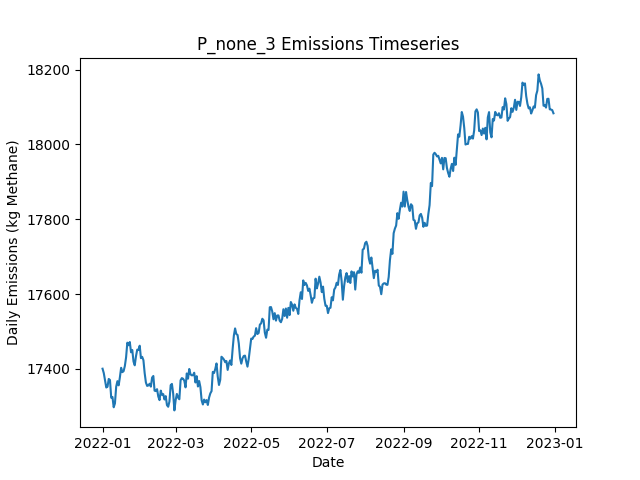

Data behind this chart, as committed beside it:
Date, Daily Emissions (Kg Methane), Daily Mitigable Emissions (Kg Methane), Daily Non-Mitigable Emissions (Kg Methan…, Daily Cost ($), Active Leaks, New Leaks, Leaks Repaired, Leaks Naturally Repaired, Leaks Tagged, Daily Repair Cost ($), Daily Natural Repair Cost ($)
2022-01-01, 17401, 12340, 5061, 0.00000, 6567, 6609, 0, 32, 0, 0, 6400
2022-01-02, 17389, 12334, 5055, 0.00000, 6561, 11, 0, 13, 0, 0, 2600
2022-01-03, 17370, 12315, 5055, 0.00000, 6555, 14, 0, 17, 0, 0, 3400
2022-01-04, 17350, 12311, 5039, 0.00000, 6550, 18, 0, 12, 0, 0, 2400
2022-01-05, 17352, 12322, 5030, 0.00000, 6553, 18, 0, 10, 0, 0, 2000
2022-01-06, 17373, 12345, 5029, 0.00000, 6566, 28, 0, 10, 0, 0, 2000
2022-01-07, 17370, 12336, 5034, 0.00000, 6569, 19, 0, 12, 0, 0, 2400
2022-01-08, 17323, 12292, 5031, 0.00000, 6563, 15, 0, 16, 0, 0, 3200
2022-01-09, 17325, 12283, 5042, 0.00000, 6562, 15, 0, 15, 0, 0, 3000
2022-01-10, 17298, 12264, 5034, 0.00000, 6551, 13, 0, 19, 0, 0, 3800
2022-01-11, 17308, 12273, 5035, 0.00000, 6555, 16, 0, 8, 0, 0, 1600
2022-01-12, 17352, 12304, 5048, 0.00000, 6567, 25, 0, 11, 0, 0, 2200
2022-01-13, 17367, 12320, 5047, 0.00000, 6565, 13, 0, 9, 0, 0, 1800
2022-01-14, 17356, 12298, 5059, 0.00000, 6560, 13, 0, 12, 0, 0, 2400
2022-01-15, 17378, 12321, 5057, 0.00000, 6569, 22, 0, 8, 0, 0, 1600
2022-01-16, 17403, 12348, 5055, 0.00000, 6579, 20, 0, 5, 0, 0, 1000
2022-01-17, 17391, 12335, 5057, 0.00000, 6571, 13, 0, 12, 0, 0, 2400
2022-01-18, 17394, 12339, 5055, 0.00000, 6568, 16, 0, 14, 0, 0, 2800
2022-01-19, 17408, 12347, 5061, 0.00000, 6566, 21, 0, 15, 0, 0, 3000
2022-01-20, 17431, 12375, 5056, 0.00000, 6570, 16, 0, 4, 0, 0, 800
2022-01-21, 17470, 12419, 5052, 0.00000, 6575, 19, 0, 6, 0, 0, 1200
2022-01-22, 17463, 12412, 5051, 0.00000, 6583, 21, 0, 8, 0, 0, 1600
2022-01-23, 17472, 12428, 5044, 0.00000, 6581, 16, 0, 9, 0, 0, 1800
2022-01-24, 17444, 12408, 5037, 0.00000, 6575, 15, 0, 17, 0, 0, 3400
2022-01-25, 17451, 12401, 5049, 0.00000, 6580, 24, 0, 17, 0, 0, 3400
2022-01-26, 17420, 12389, 5031, 0.00000, 6573, 15, 0, 15, 0, 0, 3000
2022-01-27, 17410, 12386, 5024, 0.00000, 6569, 13, 0, 11, 0, 0, 2200
2022-01-28, 17434, 12397, 5037, 0.00000, 6581, 21, 0, 7, 0, 0, 1400
2022-01-29, 17451, 12403, 5048, 0.00000, 6581, 17, 0, 11, 0, 0, 2200
2022-01-30, 17450, 12401, 5049, 0.00000, 6582, 17, 0, 13, 0, 0, 2600
2022-01-31, 17462, 12403, 5060, 0.00000, 6583, 16, 0, 8, 0, 0, 1600
2022-02-01, 17429, 12397, 5032, 0.00000, 6583, 21, 0, 13, 0, 0, 2600
2022-02-02, 17432, 12401, 5031, 0.00000, 6587, 22, 0, 12, 0, 0, 2400
2022-02-03, 17423, 12394, 5029, 0.00000, 6590, 21, 0, 11, 0, 0, 2200
2022-02-04, 17389, 12362, 5027, 0.00000, 6579, 13, 0, 18, 0, 0, 3600
2022-02-05, 17364, 12340, 5024, 0.00000, 6576, 19, 0, 14, 0, 0, 2800
2022-02-06, 17355, 12333, 5022, 0.00000, 6569, 13, 0, 18, 0, 0, 3600
2022-02-07, 17356, 12332, 5024, 0.00000, 6564, 15, 0, 14, 0, 0, 2800
2022-02-08, 17360, 12315, 5045, 0.00000, 6565, 18, 0, 16, 0, 0, 3200
2022-02-09, 17353, 12308, 5045, 0.00000, 6559, 19, 0, 17, 0, 0, 3400
2022-02-10, 17377, 12333, 5044, 0.00000, 6568, 22, 0, 6, 0, 0, 1200
2022-02-11, 17381, 12327, 5054, 0.00000, 6571, 25, 0, 18, 0, 0, 3600
2022-02-12, 17342, 12312, 5030, 0.00000, 6560, 17, 0, 18, 0, 0, 3600
2022-02-13, 17341, 12314, 5027, 0.00000, 6561, 18, 0, 12, 0, 0, 2400
2022-02-14, 17346, 12327, 5018, 0.00000, 6559, 15, 0, 11, 0, 0, 2200
2022-02-15, 17326, 12318, 5008, 0.00000, 6562, 26, 0, 17, 0, 0, 3400
2022-02-16, 17317, 12302, 5015, 0.00000, 6557, 12, 0, 11, 0, 0, 2200
2022-02-17, 17342, 12326, 5016, 0.00000, 6563, 21, 0, 12, 0, 0, 2400
2022-02-18, 17331, 12315, 5016, 0.00000, 6566, 21, 0, 13, 0, 0, 2600
2022-02-19, 17333, 12305, 5028, 0.00000, 6559, 17, 0, 15, 0, 0, 3000
2022-02-20, 17318, 12294, 5025, 0.00000, 6557, 16, 0, 14, 0, 0, 2800
2022-02-21, 17327, 12335, 4992, 0.00000, 6556, 25, 0, 17, 0, 0, 3400
2022-02-22, 17303, 12330, 4973, 0.00000, 6550, 16, 0, 17, 0, 0, 3400
2022-02-23, 17299, 12319, 4980, 0.00000, 6561, 27, 0, 10, 0, 0, 2000
2022-02-24, 17313, 12300, 5013, 0.00000, 6558, 15, 0, 15, 0, 0, 3000
2022-02-25, 17357, 12341, 5016, 0.00000, 6559, 16, 0, 8, 0, 0, 1600
2022-02-26, 17360, 12343, 5017, 0.00000, 6558, 14, 0, 11, 0, 0, 2200
2022-02-27, 17335, 12331, 5004, 0.00000, 6561, 18, 0, 12, 0, 0, 2400
2022-02-28, 17289, 12307, 4982, 0.00000, 6552, 13, 0, 16, 0, 0, 3200
2022-03-01, 17316, 12304, 5012, 0.00000, 6559, 22, 0, 13, 0, 0, 2600
... 305 more rows
